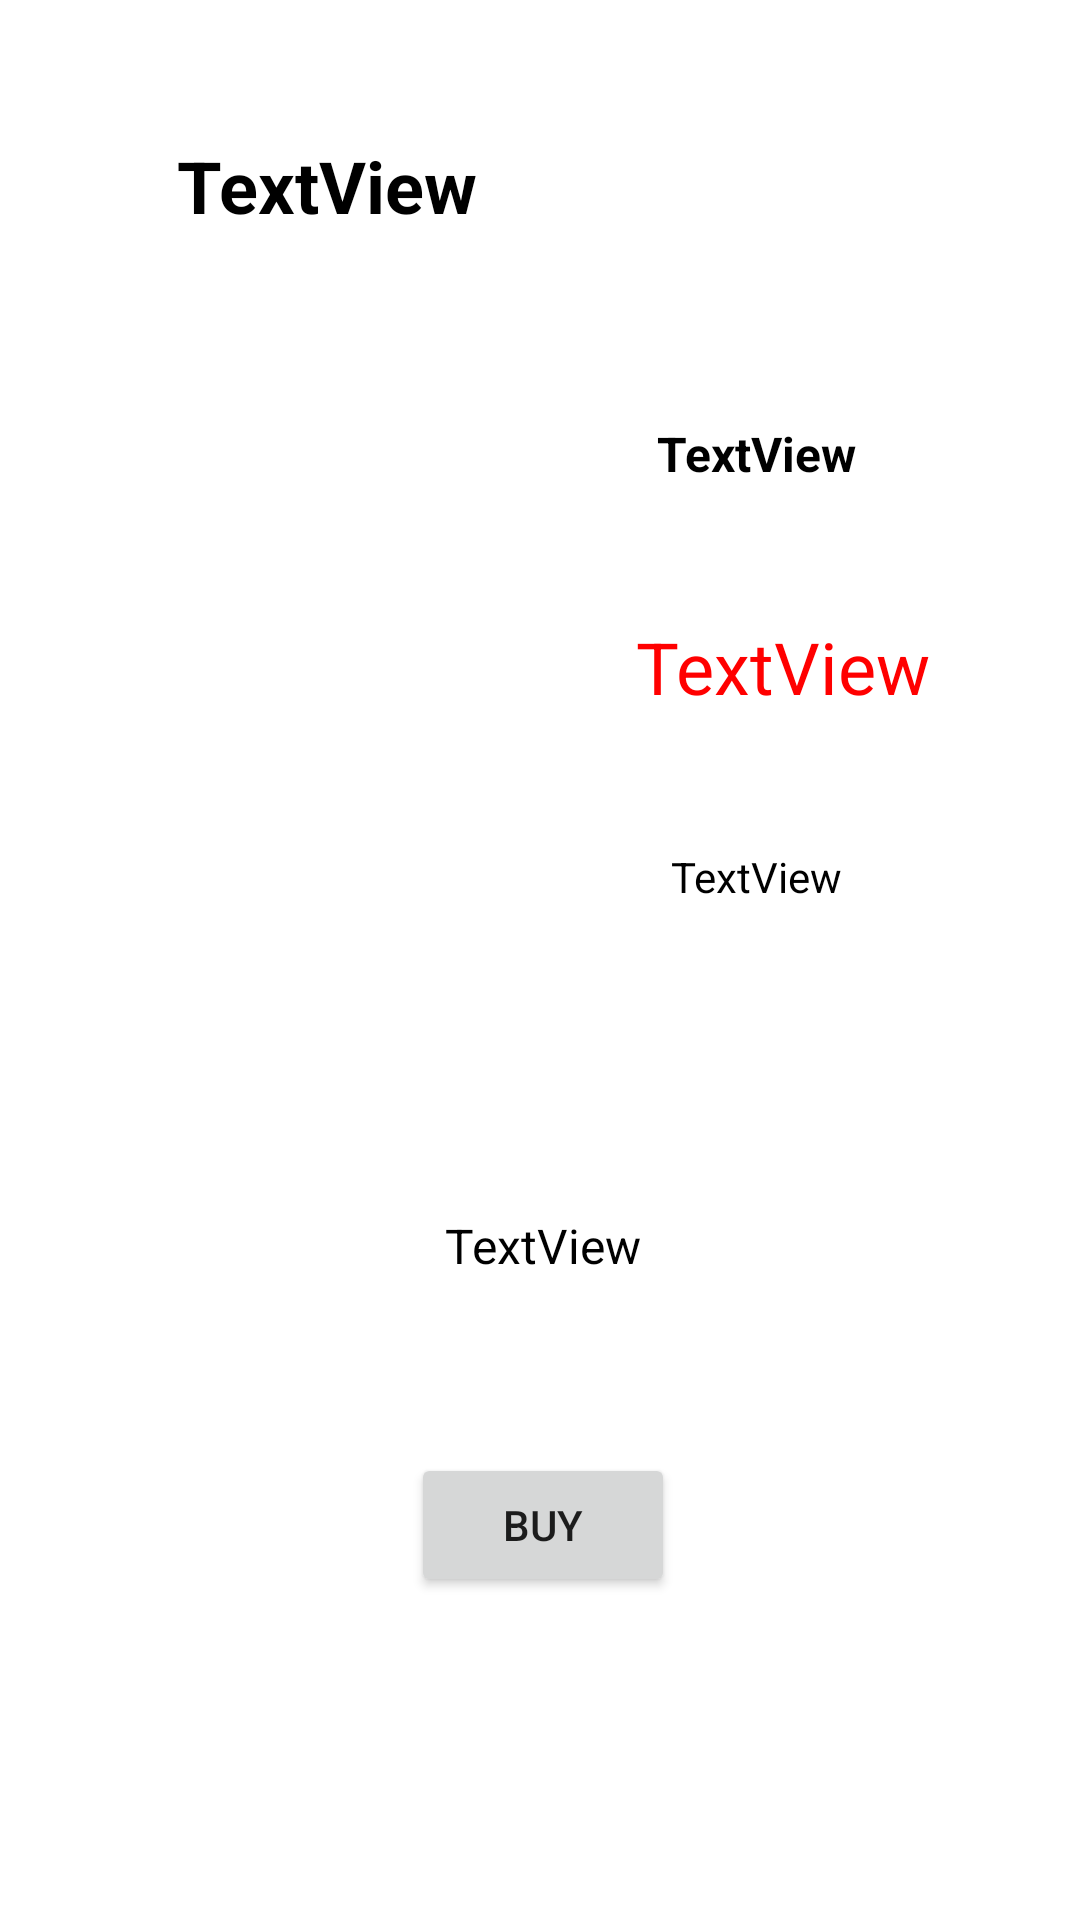

The Android layout XML behind this screen, and the referenced resources:
<!-- AndroidManifest.xml: application theme Theme.BhargavDesai_Project1 -->
<!-- res/layout/details_page.xml -->
<?xml version="1.0" encoding="utf-8"?>
<androidx.constraintlayout.widget.ConstraintLayout xmlns:android="http://schemas.android.com/apk/res/android"
    xmlns:app="http://schemas.android.com/apk/res-auto"
    xmlns:tools="http://schemas.android.com/tools"
    android:layout_width="match_parent"
    android:layout_height="match_parent">

    <Button
        android:id="@+id/btnBuy"
        android:layout_width="wrap_content"
        android:layout_height="wrap_content"
        android:text="Buy"
        app:layout_constraintBottom_toTopOf="@+id/guideline5"
        app:layout_constraintEnd_toStartOf="@+id/guideline7"
        app:layout_constraintHorizontal_bias="0.5"
        app:layout_constraintStart_toStartOf="@+id/guideline6"
        app:layout_constraintTop_toBottomOf="@+id/txtDescription" />

    <ImageView
        android:id="@+id/mangaPic"
        android:layout_width="160dp"
        android:layout_height="240dp"
        app:layout_constraintBottom_toTopOf="@+id/guideline14"
        app:layout_constraintStart_toStartOf="@+id/guideline6"
        app:layout_constraintTop_toBottomOf="@+id/txtDTitle"
        tools:srcCompat="@tools:sample/avatars" />

    <TextView
        android:id="@+id/txtDTitle"
        android:layout_width="wrap_content"
        android:layout_height="wrap_content"
        android:text="TextView"
        android:textColor="#000000"
        android:textSize="24sp"
        android:textStyle="bold"
        app:layout_constraintBottom_toTopOf="@+id/mangaPic"
        app:layout_constraintEnd_toStartOf="@+id/guideline8"
        app:layout_constraintHorizontal_bias="0.5"
        app:layout_constraintStart_toStartOf="@+id/guideline6"
        app:layout_constraintTop_toTopOf="@+id/guideline4" />

    <TextView
        android:id="@+id/txtDescription"
        android:layout_width="wrap_content"
        android:layout_height="wrap_content"
        android:padding="15dp"
        android:text="TextView"
        android:textColor="#000000"
        android:textSize="16sp"
        app:layout_constraintBottom_toTopOf="@+id/btnBuy"
        app:layout_constraintEnd_toStartOf="@+id/guideline7"
        app:layout_constraintHorizontal_bias="0.5"
        app:layout_constraintStart_toStartOf="@+id/guideline6"
        app:layout_constraintTop_toTopOf="@+id/guideline14" />

    <TextView
        android:id="@+id/txtAuthor"
        android:layout_width="wrap_content"
        android:layout_height="wrap_content"
        android:text="TextView"
        android:textColor="#000000"
        android:textSize="16sp"
        android:textStyle="bold"
        app:layout_constraintBottom_toTopOf="@+id/txtPrice"
        app:layout_constraintEnd_toStartOf="@+id/guideline7"
        app:layout_constraintStart_toStartOf="@+id/guideline8"
        app:layout_constraintTop_toTopOf="@+id/guideline12" />

    <TextView
        android:id="@+id/txtPrice"
        android:layout_width="wrap_content"
        android:layout_height="wrap_content"
        android:text="TextView"
        android:textColor="#FF0000"
        android:textSize="24sp"
        app:layout_constraintBottom_toTopOf="@+id/txtPublicationYear"
        app:layout_constraintEnd_toStartOf="@+id/guideline7"
        app:layout_constraintStart_toEndOf="@+id/mangaPic"
        app:layout_constraintTop_toBottomOf="@+id/txtAuthor" />

    <TextView
        android:id="@+id/txtPublicationYear"
        android:layout_width="wrap_content"
        android:layout_height="wrap_content"
        android:text="TextView"
        android:textColor="#000000"
        app:layout_constraintBottom_toTopOf="@+id/guideline14"
        app:layout_constraintEnd_toStartOf="@+id/guideline7"
        app:layout_constraintStart_toStartOf="@+id/guideline8"
        app:layout_constraintTop_toBottomOf="@+id/txtPrice" />

    <androidx.constraintlayout.widget.Guideline
        android:id="@+id/guideline4"
        android:layout_width="wrap_content"
        android:layout_height="wrap_content"
        android:orientation="horizontal"
        app:layout_constraintGuide_percent="0.05" />

    <androidx.constraintlayout.widget.Guideline
        android:id="@+id/guideline5"
        android:layout_width="wrap_content"
        android:layout_height="wrap_content"
        android:orientation="horizontal"
        app:layout_constraintGuide_percent="0.9" />

    <androidx.constraintlayout.widget.Guideline
        android:id="@+id/guideline6"
        android:layout_width="wrap_content"
        android:layout_height="wrap_content"
        android:orientation="vertical"
        app:layout_constraintGuide_percent="0.10462287" />

    <androidx.constraintlayout.widget.Guideline
        android:id="@+id/guideline7"
        android:layout_width="wrap_content"
        android:layout_height="wrap_content"
        android:orientation="vertical"
        app:layout_constraintGuide_percent="0.9" />

    <androidx.constraintlayout.widget.Guideline
        android:id="@+id/guideline8"
        android:layout_width="wrap_content"
        android:layout_height="wrap_content"
        android:orientation="vertical"
        app:layout_constraintGuide_percent="0.5" />

    <androidx.constraintlayout.widget.Guideline
        android:id="@+id/guideline12"
        android:layout_width="wrap_content"
        android:layout_height="wrap_content"
        android:orientation="horizontal"
        app:layout_constraintGuide_percent="0.15" />

    <androidx.constraintlayout.widget.Guideline
        android:id="@+id/guideline14"
        android:layout_width="wrap_content"
        android:layout_height="wrap_content"
        android:orientation="horizontal"
        app:layout_constraintGuide_percent="0.54" />

</androidx.constraintlayout.widget.ConstraintLayout>
<!-- resources referenced by this layout -->
<resources>
  <style name="Theme.BhargavDesai_Project1" parent="Theme.MaterialComponents.DayNight.DarkActionBar">
          
          <item name="colorPrimary">@color/purple_500</item>
          <item name="colorPrimaryVariant">@color/purple_700</item>
          <item name="colorOnPrimary">@color/white</item>
          
          <item name="colorSecondary">@color/teal_200</item>
          <item name="colorSecondaryVariant">@color/teal_700</item>
          <item name="colorOnSecondary">@color/black</item>
          
          <item name="android:statusBarColor" tools:targetApi="l">?attr/colorPrimaryVariant</item>
          
      </style>
  <!-- not gathered from this repository: default colours our renderer supplied (Android Studio template values) -->
  <color name="purple_500">#FF6200EE</color>
  <color name="purple_700">#FF3700B3</color>
  <color name="teal_200">#FF03DAC5</color>
  <color name="teal_700">#FF018786</color>
  <color name="black">#FF000000</color>
  <color name="white">#FFFFFFFF</color>
</resources>
